Run: headless pygame with SDL's dummy video driver; simulated clock (each Clock.tick advances the game by its frame time, no real sleeping); random seed 0; keys injected as events and as key.get_pressed() state; no mouse input; restart key RETURN tapped at the start of phases 3 and 4.
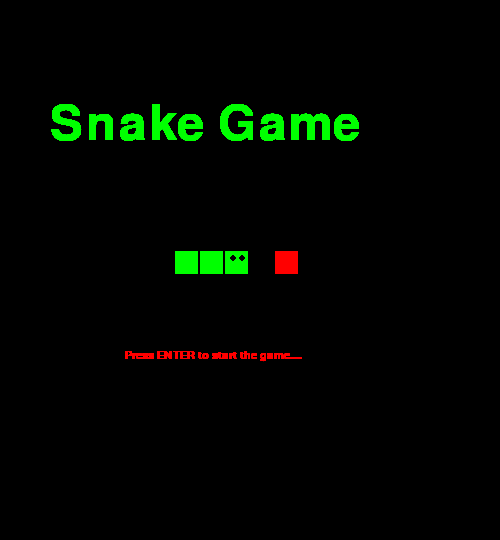
Frame 1 of 4 · flips 1–60 · no input
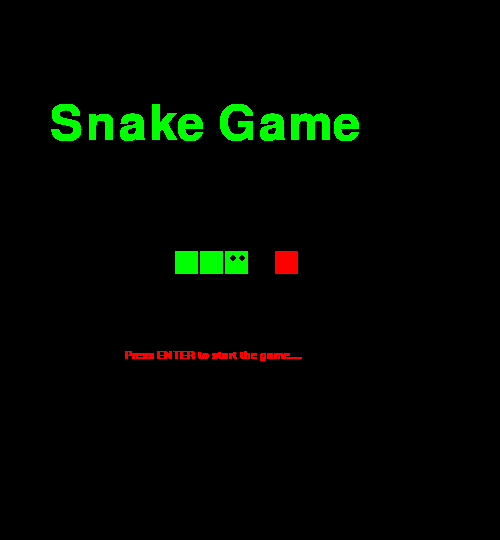
Frame 2 of 4 · flips 61–180 · tapped SPACE, RETURN · held RIGHT (→), D
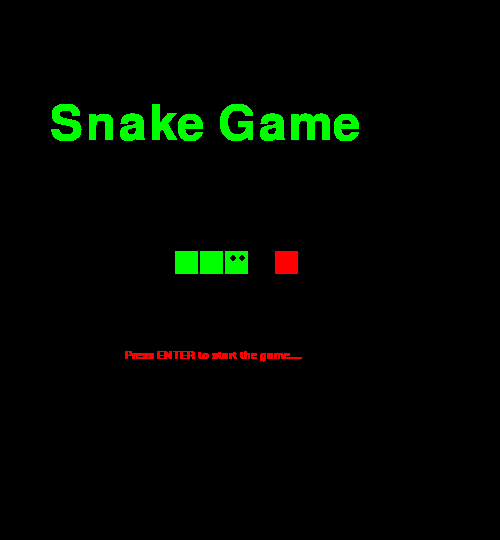
Frame 3 of 4 · flips 181–300 · tapped RETURN · held DOWN (↓), S
Frame 4 of 4 · flips 301–420 · tapped RETURN · held LEFT (←), A, UP (↑), W · screen unchanged from frame 3, image omitted

The pygame program that drew these frames:

import pygame
from random import randrange

pygame.init()
win = pygame.display.set_mode((500, 540))
pygame.display.set_caption("Snake game")


class Cube(object):
	rows = 20
	w = 500
	def __init__(self, start, color = (0, 255, 0)):
		self.pos = start
		self.dirx = 1
		self.diry = 0
		self.color = color

	def move(self, dirx, diry):
		self.dirx = dirx
		self.diry = diry
		self.pos = (self.pos[0] + dirx, self.pos[1] + diry)

	def draw(self, surface, eyes = False):
		dis = self.w//self.rows
		i = self.pos[0]
		j = self.pos[1]

		pygame.draw.rect(surface, self.color, (i*dis+1, j*dis+1, dis-2, dis-2))
		if eyes:
			centre = dis//2
			radius = 3
			circleMiddle = (i*dis+centre-radius, j*dis+8)
			circleMiddle2 = (i*dis + dis-radius*2, j*dis+8)
			pygame.draw.circle(surface, (0, 0, 0), circleMiddle, radius)
			pygame.draw.circle(surface, (0, 0, 0), circleMiddle2, radius)


class Snake(object):
	body = []
	turns = {}
	def __init__(self, color, pos):
		self.color = color
		self.head = Cube(pos)
		self.body.append(self.head)
		self.dirx = 0
		self.diry = 0

	def move(self):
		Continue = True
		for event in pygame.event.get():
			if event.type == pygame.QUIT:
				Continue = False
			else:
				keys = pygame.key.get_pressed()

				for key in keys:
					if keys[pygame.K_UP] and self.diry != 1:
						self.dirx = 0
						self.diry = -1
						self.turns[self.head.pos[:]] = [self.dirx, self.diry]

					elif keys[pygame.K_DOWN] and self.diry != -1:
						self.dirx = 0
						self.diry = 1
						self.turns[self.head.pos[:]] = [self.dirx, self.diry]

					elif keys[pygame.K_LEFT] and self.dirx != 1:
						self.dirx = -1
						self.diry = 0
						self.turns[self.head.pos[:]] = [self.dirx, self.diry]

					elif keys[pygame.K_RIGHT] and self.dirx != -1:
						self.dirx = 1
						self.diry = 0
						self.turns[self.head.pos[:]] = [self.dirx, self.diry]


		if Continue:
			for i, c in enumerate(self.body):
				p = c.pos[:]
				if p in self.turns:
					turn = self.turns[p]
					c.move(turn[0], turn[1])
					if i == len(self.body)-1:
						self.turns.pop(p)
				else:
					if c.dirx == -1 and c.pos[0] <= 0:
						c.pos = (c.rows-1, c.pos[1])
					elif c.dirx == 1 and c.pos[0] >= c.rows-1:
						c.pos = (0, c.pos[1])
					elif c.diry == -1 and c.pos[1] <= 0:
						c.pos = (c.pos[0], c.rows-1)
					elif c.diry == 1 and c.pos[1] >= c.rows-1:
						c.pos = (c.pos[0], 0)
					else:
						c.move(c.dirx, c.diry)

		return Continue

	def reset(self, pos):
		self.head = Cube(pos)
		self.body = []
		self.body.append(self.head)
		self.addCube()
		self.addCube()
		self.turns = {}
		self.dirx = 0
		self.diry = 0


	def addCube(self):
		tail = self.body[-1]
		dx, dy = tail.dirx, tail.diry

		if dx == 1 and dy == 0:
			self.body.append(Cube((tail.pos[0]-1, tail.pos[1])))
		elif dx == -1 and dy == 0:
			self.body.append(Cube((tail.pos[0]+1, tail.pos[1])))
		elif dx == 0 and dy == 1:
			self.body.append(Cube((tail.pos[0], tail.pos[1]-1)))
		elif dx == 0 and dy == -1:
			self.body.append(Cube((tail.pos[0], tail.pos[1]+1)))

		self.body[-1].dirx = dx
		self.body[-1].diry = dy


	def draw(self, surface):
		for i, c in enumerate(self.body):
			if i == 0:
				c.draw(surface, True)
			else:
				c.draw(surface)


def redrawWindow(surface):
	global width, s, snk
	surface.fill((0, 0, 0))
	s.draw(surface)
	snk.draw(surface)
	pygame.draw.line(surface, (0, 0, 255), (0, width), (width, width))
	text = font.render('Score: {}'.format(len(s.body)-3), True, (0, 0, 255))
	win.blit(text, (10, 500))

	pygame.display.update()


def snack(rows, item):
	position = item.body
	run = True
	while run:
		x = randrange(rows)
		y = randrange(rows)
		if len(list(filter(lambda z:z.pos == (x,y), position))) > 0:
			continue
		else:
			run = False

	return (x, y)


def startMenu(surface):
	surface.fill((0, 0, 0))
	fnt1 = pygame.font.SysFont('cambria', 72)
	fnt2 = pygame.font.SysFont('cambria', 16)

	start = False
	run = True
	dis = width//rows

	while run:
		title = fnt1.render('Snake Game', True, (0, 255, 0))
		surface.blit(title, (50, 100))

		pygame.draw.rect(surface, (0, 255, 0), (10*dis-25, 10*dis+1, dis-2, dis-2))

		pygame.draw.circle(surface, (0, 0, 0), (10*dis-8, 10*dis+8), 3)
		pygame.draw.circle(surface, (0, 0, 0), (10*dis-17, 10*dis+8), 3)

		pygame.draw.rect(surface, (0, 255, 0), (10*dis-50, 10*dis+1, dis-2, dis-2))
		pygame.draw.rect(surface, (0, 255, 0), (10*dis-75, 10*dis+1, dis-2, dis-2))

		pygame.draw.rect(surface, (255, 0, 0), (10*dis+25, 10*dis+1, dis-2, dis-2))

		prompt =  fnt2.render('Press ENTER to start the game....', True, (255, 0, 0))
		surface.blit(prompt, (125, 350))

		pygame.display.update()

		for event in pygame.event.get():
				if event.type == pygame.QUIT:
					run = False
				else:
					keys = pygame.key.get_pressed()

					for key in keys:
						if keys[pygame.K_RETURN]:
							run = False
							start = True


	return start


def gameOver(surface, score):
	surface.fill((0, 0, 0))
	fnt1 = pygame.font.SysFont('cambria', 72)
	fnt2 = pygame.font.SysFont('cambria', 32)

	run = True

	title = fnt1.render('Game Over', True, (255, 0, 0))
	surface.blit(title, (70, 100))

	prompt =  fnt2.render('Your Score: {}'.format(score), True, (0, 0, 255))
	surface.blit(prompt, (130, 300))

	pygame.display.update()

	pygame.time.delay(1100)
	pygame.time.Clock().tick(5)

	if startMenu(win):
		gamePlay(win)



def gamePlay(surface):
	global snk, s, font
	s.reset((10, 10))
	run = True
	while run:
		pygame.time.delay(50)
		clock.tick(10)
		if s.move():
			if s.body[0].pos == snk.pos:
				s.addCube()
				snk = Cube(snack(rows, s), (255, 0, 0))

			for x in range(len(s.body)):
				if s.body[x].pos in list(map(lambda z:z.pos, s.body[x+1:])):
					gameOver(win, len(s.body)-3)
					run = False
					break
			redrawWindow(surface)
		else:
			run = False


width = 500
rows = 20
s = Snake((255, 0, 0), (10, 10))
s.addCube()
s.addCube()
snk = Cube(snack(rows, s), (255, 0, 0))
clock = pygame.time.Clock()

font = pygame.font.SysFont('cambria', 32)

if startMenu(win):
	gamePlay(win)

pygame.quit()
